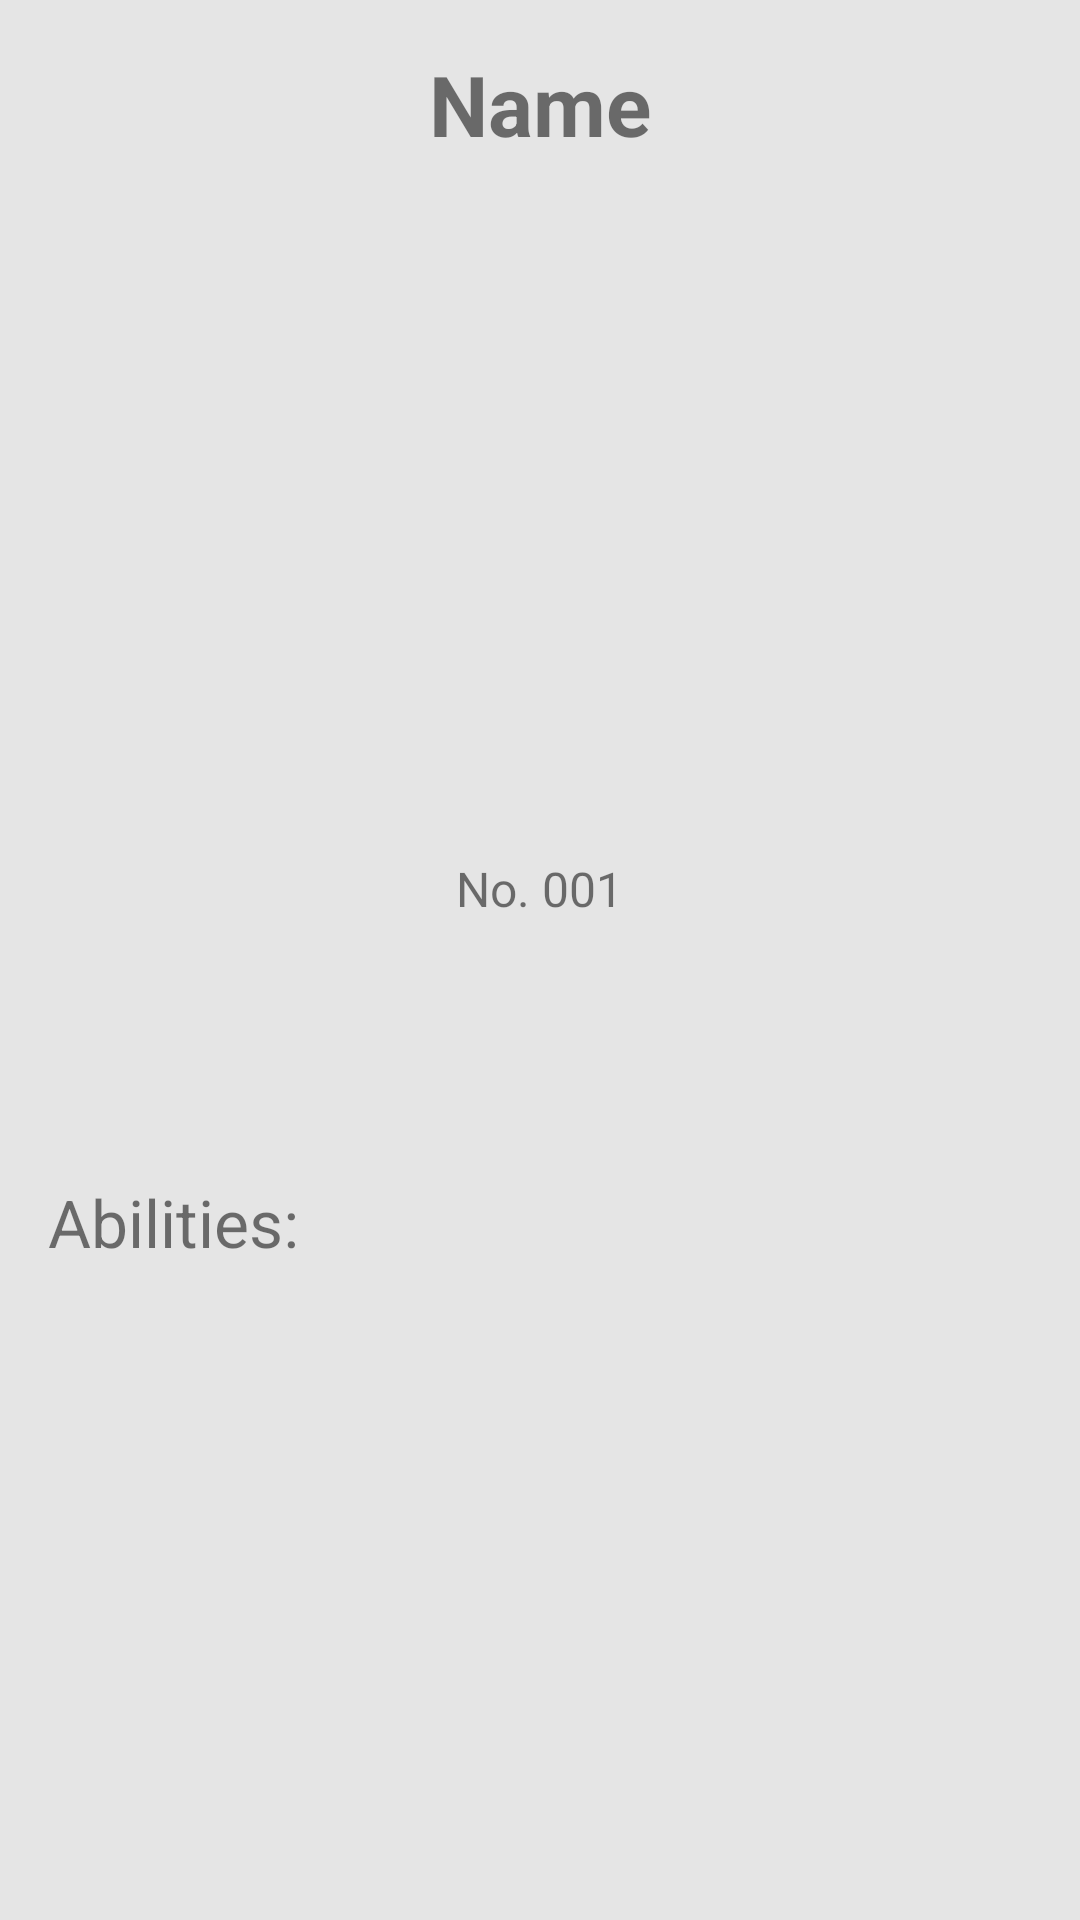

Here is an Android app screen rendered from its layout file. Give the layout XML and the strings, colors and styles it references.
<!-- AndroidManifest.xml: application theme AppTheme -->
<!-- res/layout/activity_detail.xml -->
<?xml version="1.0" encoding="utf-8"?>
<LinearLayout xmlns:android="http://schemas.android.com/apk/res/android"
    xmlns:app="http://schemas.android.com/apk/res-auto"
    xmlns:tools="http://schemas.android.com/tools"
    android:layout_width="match_parent"
    android:layout_height="match_parent"
    android:background="@color/hintOfWhite"
    android:orientation="vertical"
    tools:context=".activity.DetailActivity">

    <LinearLayout
        android:layout_width="match_parent"
        android:layout_height="match_parent"
        android:layout_margin="16dp"
        android:orientation="vertical">

        <TextView
            android:id="@+id/tv_name"
            android:layout_width="wrap_content"
            android:layout_height="wrap_content"
            android:layout_gravity="center"
            android:layout_marginBottom="16dp"
            android:text="Name"
            android:textAllCaps="false"
            android:textSize="28sp"
            android:textStyle="bold" />

        <ImageView
            android:id="@+id/iv_sprite"
            android:layout_width="match_parent"
            android:layout_height="200dp"
            android:layout_gravity="center"
            android:scaleType="fitCenter" />

        <TextView
            android:id="@+id/tv_id"
            android:layout_width="wrap_content"
            android:layout_height="wrap_content"
            android:layout_gravity="center"
            android:layout_marginTop="16dp"
            android:layout_marginBottom="32dp"
            android:text="No. 001"
            android:textAllCaps="false"
            android:textSize="16sp" />

        <LinearLayout
            android:layout_width="match_parent"
            android:layout_height="wrap_content"
            android:layout_marginBottom="32dp"
            android:orientation="horizontal">

            <TextView
                android:id="@+id/tv_type_1"
                android:layout_width="match_parent"
                android:layout_height="wrap_content"
                android:layout_weight="1"
                android:text=""
                android:textAlignment="center"
                android:textSize="16sp" />

            <TextView
                android:id="@+id/tv_type_2"
                android:layout_width="match_parent"
                android:layout_height="wrap_content"
                android:layout_weight="1"
                android:text=""
                android:textAlignment="center"
                android:textSize="16sp" />


        </LinearLayout>

        <TextView
            android:layout_width="wrap_content"
            android:layout_height="wrap_content"
            android:text="Abilities:"
            android:textSize="22sp" />

        <androidx.core.widget.NestedScrollView
            android:layout_width="match_parent"
            android:layout_height="0dp"
            android:layout_weight="1">

            <TextView
                android:id="@+id/tv_abilities"
                android:layout_width="match_parent"
                android:layout_height="wrap_content"
                android:textSize="16sp" />

        </androidx.core.widget.NestedScrollView>

    </LinearLayout>

</LinearLayout>
<!-- resources referenced by this layout -->
<resources>
  <color name="hintOfWhite">#E5E5E5</color>
  <style name="AppTheme" parent="Theme.AppCompat.Light.DarkActionBar">
          
          <item name="colorPrimary">@color/primaryColor</item>
          <item name="colorPrimaryDark">@color/primaryDarkColor</item>
          <item name="colorAccent">@color/secondaryColor</item>
      </style>
  <color name="primaryColor">#0d47a1</color>
  <color name="primaryDarkColor">#002171</color>
  <color name="secondaryColor">#673ab7</color>
</resources>
